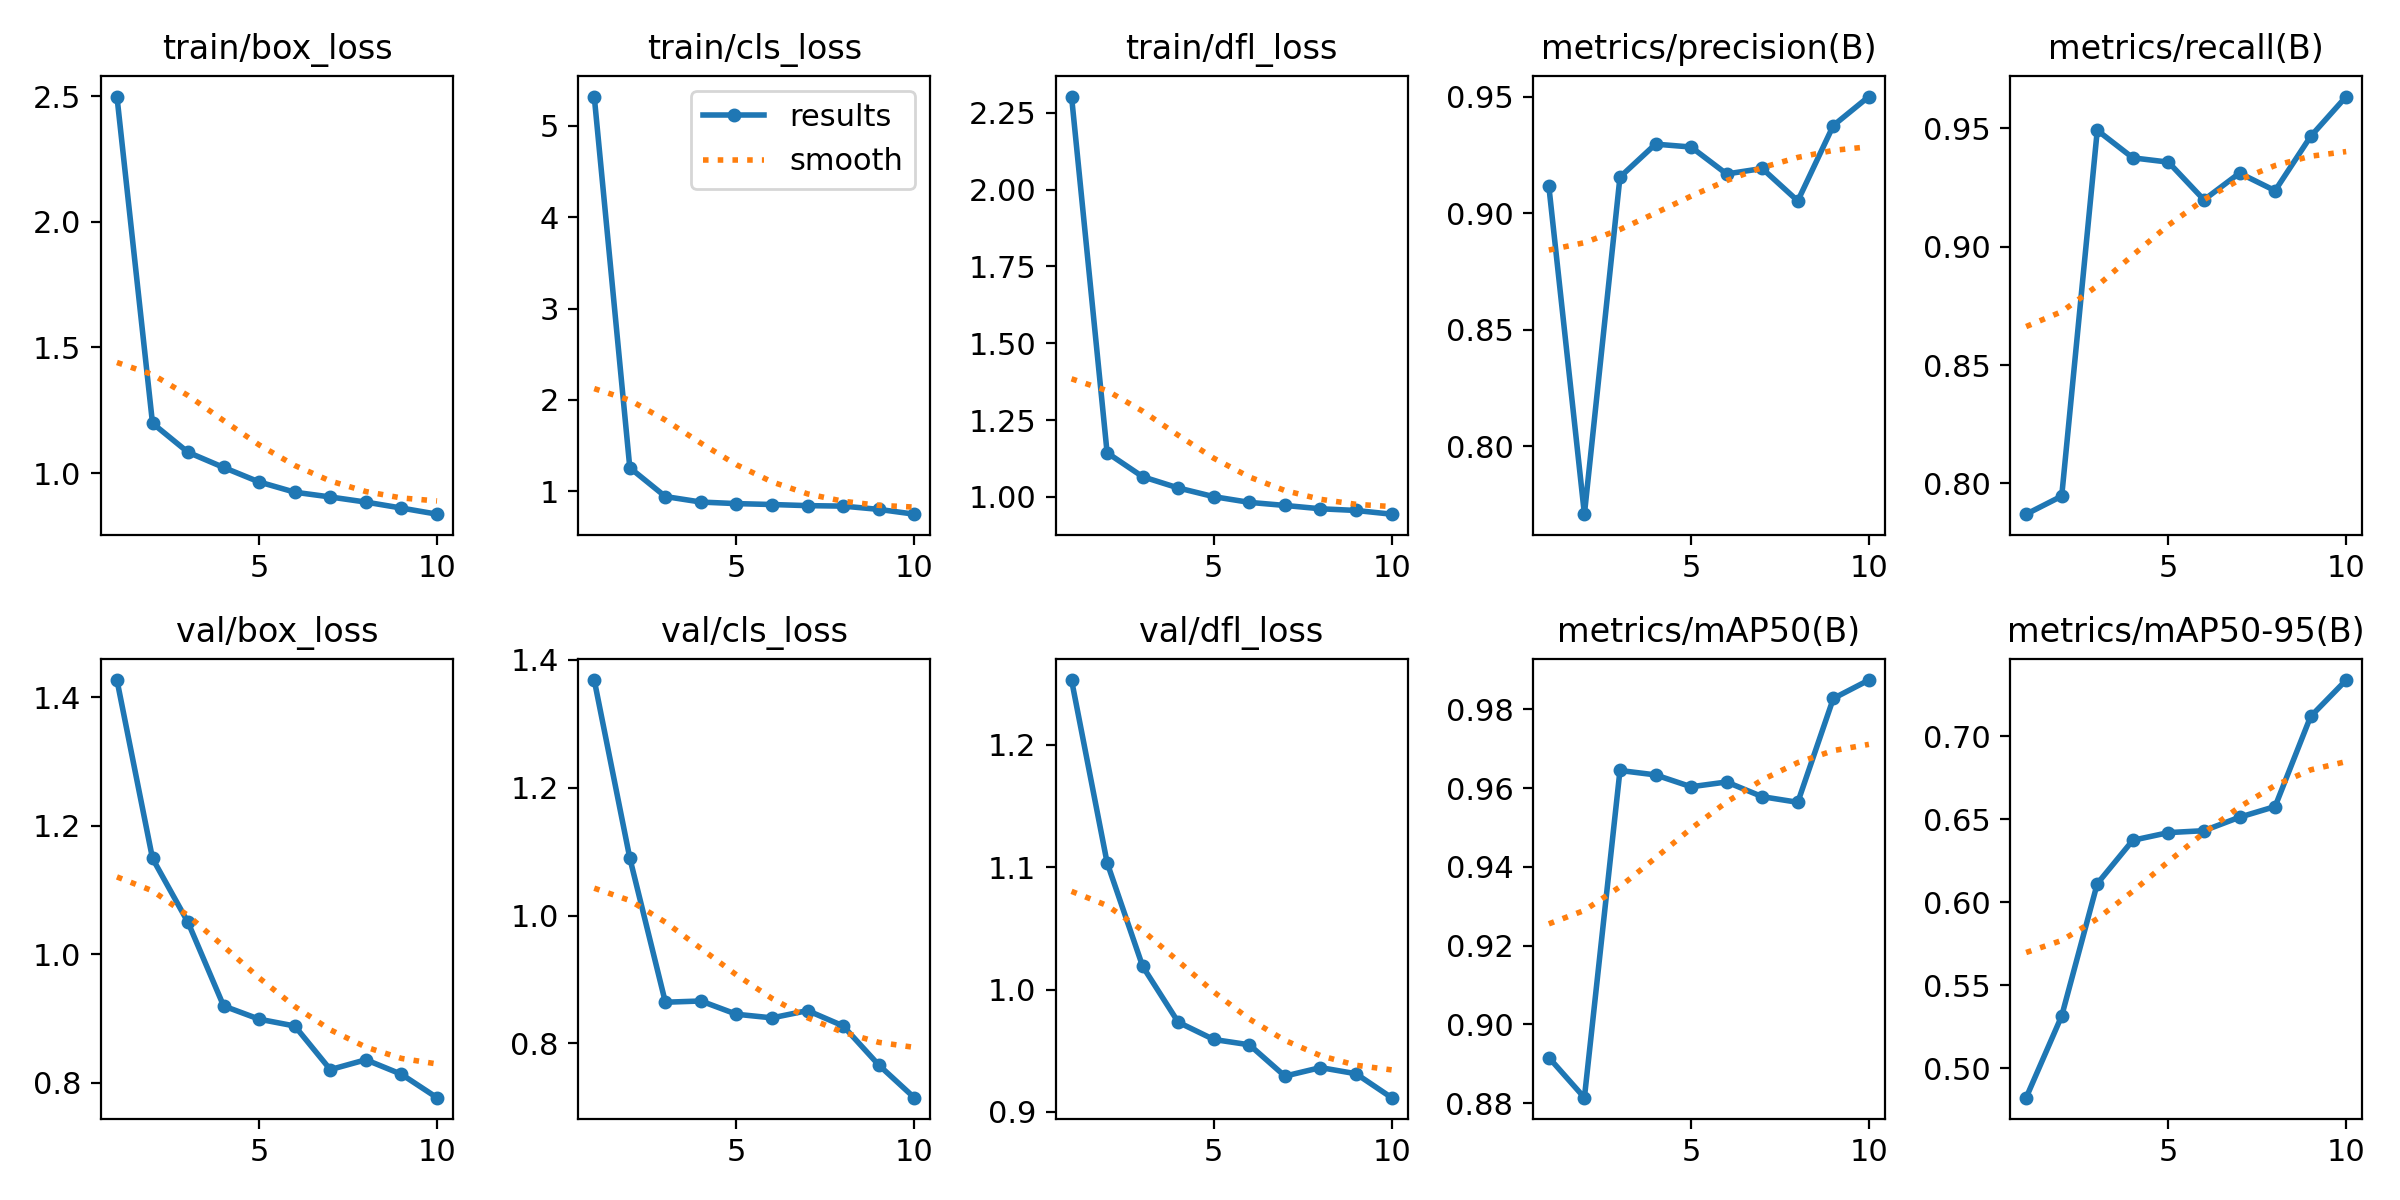

Source data for this figure (header and first rows):
epoch, time, train/box_loss, train/cls_loss, train/dfl_loss, metrics/precision(B), metrics/recall(B), metrics/mAP50(B), metrics/mAP50-95(B), val/box_loss, val/cls_loss, val/dfl_loss, lr/pg0, lr/pg1, lr/pg2
1, 463, 2.498, 5.321, 2.303, 0.9117, 0.787, 0.8916, 0.4823, 1.427, 1.368, 1.253, 0.0006628, 0.0006628, 0.0006628
2, 591.8, 1.198, 1.259, 1.144, 0.7709, 0.7946, 0.8814, 0.5315, 1.149, 1.09, 1.104, 0.001198, 0.001198, 0.001198
3, 841.2, 1.083, 0.9432, 1.066, 0.9156, 0.9492, 0.9645, 0.6112, 1.05, 0.8645, 1.019, 0.001601, 0.001601, 0.001601
4, 1029, 1.022, 0.883, 1.029, 0.9297, 0.9375, 0.9634, 0.6373, 0.9198, 0.8665, 0.9733, 0.001406, 0.001406, 0.001406
5, 1164, 0.9644, 0.866, 1.001, 0.9285, 0.9357, 0.9604, 0.642, 0.8992, 0.8457, 0.9591, 0.001208, 0.001208, 0.001208
6, 1299, 0.9237, 0.8562, 0.9821, 0.917, 0.9198, 0.9616, 0.6431, 0.8886, 0.8401, 0.9548, 0.00101, 0.00101, 0.00101
7, 1426, 0.9047, 0.8438, 0.9721, 0.9193, 0.9311, 0.9578, 0.6512, 0.8207, 0.8514, 0.9292, 0.000812, 0.000812, 0.000812
8, 1553, 0.8844, 0.8386, 0.9613, 0.9054, 0.9237, 0.9564, 0.6577, 0.836, 0.8275, 0.9362, 0.000614, 0.000614, 0.000614
9, 1680, 0.8606, 0.8029, 0.9558, 0.9377, 0.9466, 0.9828, 0.7119, 0.8134, 0.7664, 0.9311, 0.000416, 0.000416, 0.000416
10, 1808, 0.8363, 0.7504, 0.9437, 0.9502, 0.9634, 0.9875, 0.7339, 0.777, 0.7152, 0.9116, 0.000218, 0.000218, 0.000218
